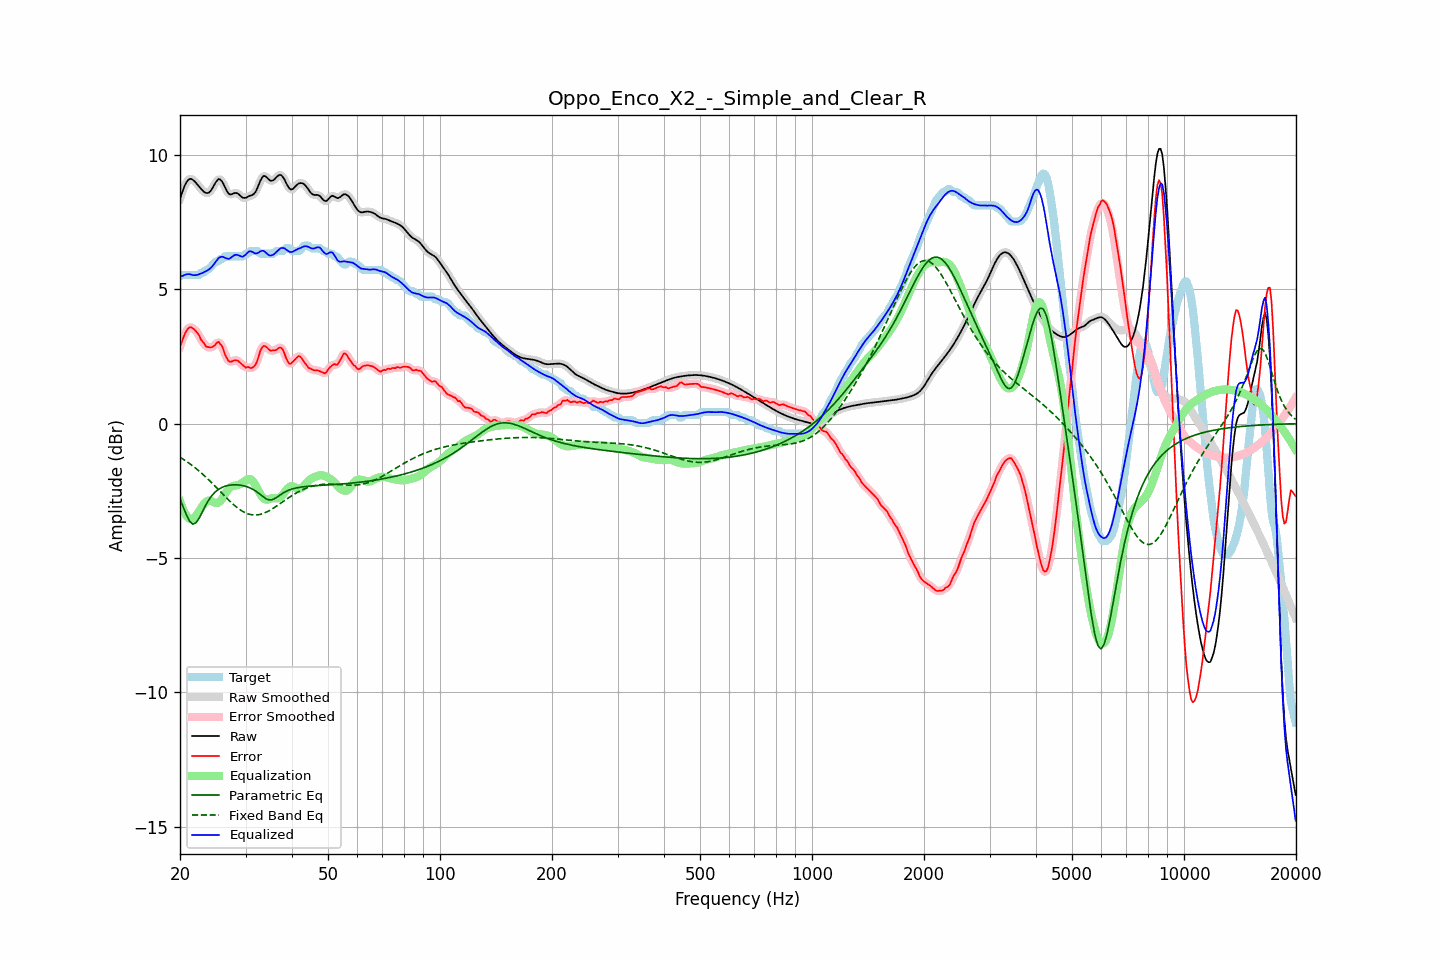

The file beside this chart, header and first rows:
frequency, raw, error, smoothed, error_smoothed, equalization, parametric_eq, fixed_band_eq, equalized_raw, equalized_smoothed, target
20.00, 8.37, 2.88, 8.36, 2.86, -2.88, -2.81, -1.25, 5.49, 5.48, 5.49
20.20, 8.55, 3.02, 8.56, 3.04, -3.06, -2.95, -1.29, 5.49, 5.50, 5.53
20.40, 8.71, 3.19, 8.72, 3.20, -3.21, -3.10, -1.32, 5.51, 5.52, 5.53
20.61, 8.87, 3.34, 8.86, 3.33, -3.33, -3.25, -1.36, 5.54, 5.53, 5.53
20.81, 8.98, 3.46, 8.98, 3.46, -3.43, -3.40, -1.40, 5.56, 5.55, 5.53
21.02, 9.06, 3.54, 9.06, 3.54, -3.50, -3.52, -1.45, 5.56, 5.57, 5.53
21.23, 9.11, 3.58, 9.10, 3.58, -3.55, -3.64, -1.49, 5.56, 5.56, 5.53
21.44, 9.11, 3.58, 9.11, 3.58, -3.57, -3.69, -1.53, 5.54, 5.54, 5.53
21.66, 9.07, 3.55, 9.08, 3.55, -3.55, -3.74, -1.58, 5.53, 5.53, 5.53
21.87, 9.03, 3.50, 9.03, 3.50, -3.50, -3.72, -1.62, 5.53, 5.52, 5.53
22.09, 8.96, 3.43, 8.96, 3.44, -3.43, -3.69, -1.67, 5.53, 5.53, 5.53
22.31, 8.89, 3.36, 8.89, 3.36, -3.35, -3.60, -1.72, 5.54, 5.54, 5.53
22.54, 8.81, 3.28, 8.81, 3.25, -3.25, -3.51, -1.77, 5.56, 5.56, 5.54
22.76, 8.74, 3.13, 8.74, 3.16, -3.16, -3.39, -1.82, 5.59, 5.58, 5.61
22.99, 8.68, 3.05, 8.68, 3.05, -3.07, -3.27, -1.88, 5.61, 5.61, 5.63
23.22, 8.63, 2.99, 8.63, 2.97, -2.99, -3.15, -1.93, 5.64, 5.64, 5.63
23.45, 8.59, 2.88, 8.59, 2.91, -2.92, -3.03, -1.99, 5.67, 5.67, 5.71
23.69, 8.58, 2.86, 8.58, 2.86, -2.88, -2.93, -2.04, 5.70, 5.70, 5.73
23.92, 8.60, 2.84, 8.60, 2.83, -2.86, -2.83, -2.10, 5.74, 5.74, 5.76
24.16, 8.66, 2.84, 8.66, 2.84, -2.87, -2.75, -2.16, 5.79, 5.79, 5.82
24.40, 8.74, 2.85, 8.75, 2.85, -2.89, -2.66, -2.22, 5.85, 5.85, 5.89
24.65, 8.85, 2.89, 8.85, 2.89, -2.93, -2.60, -2.28, 5.93, 5.93, 5.96
24.89, 8.96, 2.94, 8.96, 2.96, -2.95, -2.54, -2.34, 6.01, 6.01, 6.02
25.14, 9.04, 3.02, 9.05, 3.00, -2.96, -2.49, -2.40, 6.09, 6.09, 6.03
25.39, 9.10, 3.05, 9.09, 3.02, -2.94, -2.44, -2.46, 6.17, 6.15, 6.06
25.65, 9.08, 2.96, 9.08, 2.99, -2.89, -2.41, -2.52, 6.20, 6.20, 6.13
25.91, 9.03, 2.90, 9.03, 2.88, -2.82, -2.38, -2.59, 6.21, 6.21, 6.13
26.16, 8.93, 2.76, 8.92, 2.74, -2.72, -2.35, -2.65, 6.20, 6.20, 6.17
26.43, 8.80, 2.57, 8.80, 2.60, -2.63, -2.33, -2.71, 6.17, 6.18, 6.23
26.69, 8.68, 2.45, 8.68, 2.45, -2.53, -2.31, -2.77, 6.15, 6.15, 6.23
26.96, 8.58, 2.35, 8.59, 2.36, -2.45, -2.30, -2.83, 6.13, 6.14, 6.23
27.23, 8.53, 2.30, 8.54, 2.31, -2.38, -2.29, -2.89, 6.15, 6.16, 6.23
27.50, 8.54, 2.31, 8.54, 2.31, -2.34, -2.28, -2.94, 6.19, 6.19, 6.23
27.77, 8.56, 2.33, 8.56, 2.33, -2.32, -2.28, -3.00, 6.24, 6.24, 6.23
28.05, 8.58, 2.36, 8.58, 2.35, -2.31, -2.28, -3.05, 6.28, 6.27, 6.23
28.33, 8.58, 2.36, 8.58, 2.36, -2.30, -2.28, -3.10, 6.29, 6.28, 6.23
28.62, 8.56, 2.34, 8.56, 2.33, -2.29, -2.28, -3.15, 6.28, 6.27, 6.23
28.90, 8.51, 2.29, 8.51, 2.29, -2.27, -2.29, -3.19, 6.25, 6.25, 6.23
29.19, 8.46, 2.23, 8.46, 2.24, -2.23, -2.30, -3.23, 6.23, 6.22, 6.23
29.48, 8.41, 2.18, 8.42, 2.17, -2.20, -2.31, -3.27, 6.21, 6.22, 6.23
29.78, 8.40, 2.13, 8.40, 2.13, -2.15, -2.32, -3.30, 6.25, 6.25, 6.27
30.08, 8.41, 2.08, 8.41, 2.11, -2.11, -2.34, -3.33, 6.30, 6.30, 6.33
30.38, 8.44, 2.11, 8.44, 2.09, -2.08, -2.36, -3.35, 6.36, 6.36, 6.33
30.68, 8.47, 2.10, 8.46, 2.08, -2.06, -2.38, -3.37, 6.41, 6.40, 6.37
30.99, 8.49, 2.06, 8.49, 2.08, -2.07, -2.40, -3.39, 6.42, 6.41, 6.43
31.30, 8.51, 2.09, 8.51, 2.08, -2.12, -2.44, -3.39, 6.39, 6.39, 6.43
31.61, 8.55, 2.13, 8.56, 2.12, -2.20, -2.47, -3.40, 6.36, 6.36, 6.43
31.93, 8.62, 2.20, 8.63, 2.21, -2.29, -2.51, -3.40, 6.33, 6.34, 6.43
32.24, 8.75, 2.32, 8.75, 2.35, -2.41, -2.55, -3.40, 6.34, 6.35, 6.43
32.57, 8.89, 2.52, 8.89, 2.52, -2.52, -2.59, -3.39, 6.37, 6.37, 6.37
32.89, 9.04, 2.72, 9.04, 2.69, -2.63, -2.64, -3.38, 6.42, 6.41, 6.33
33.22, 9.15, 2.82, 9.15, 2.82, -2.72, -2.69, -3.36, 6.43, 6.43, 6.33
33.55, 9.22, 2.89, 9.21, 2.88, -2.78, -2.74, -3.34, 6.44, 6.42, 6.33
33.89, 9.21, 2.88, 9.21, 2.88, -2.82, -2.78, -3.31, 6.39, 6.39, 6.33
34.23, 9.16, 2.84, 9.16, 2.84, -2.83, -2.81, -3.29, 6.33, 6.33, 6.33
34.57, 9.10, 2.78, 9.10, 2.78, -2.82, -2.83, -3.25, 6.28, 6.29, 6.33
34.92, 9.05, 2.72, 9.06, 2.74, -2.79, -2.84, -3.22, 6.26, 6.26, 6.33
35.27, 9.04, 2.71, 9.04, 2.72, -2.78, -2.83, -3.19, 6.26, 6.27, 6.33
35.62, 9.06, 2.73, 9.06, 2.72, -2.77, -2.82, -3.15, 6.29, 6.29, 6.33
35.97, 9.11, 2.73, 9.11, 2.73, -2.78, -2.79, -3.11, 6.33, 6.34, 6.38
... 635 more rows
